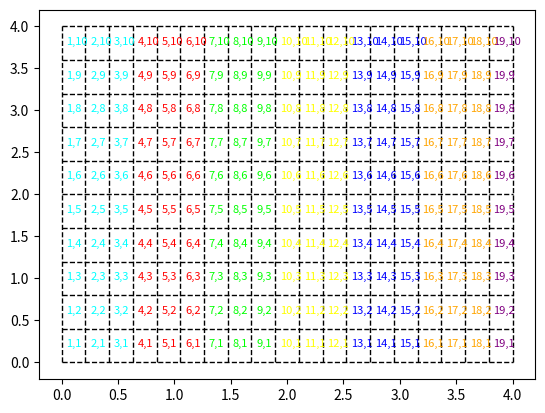

Source code (Python):
from matplotlib import pyplot as plt
from math import ceil

colors = ['cyan', 'red', 'lime', 'yellow', 'blue', 'orange',  
	'purple', 'green', 'pink', 'brown', 'magenta', 'gold', 'silver']
n_c_x = 19
n_c_y = 10

x_max = 4.0
y_max = 4.0
x_min, y_min = 0., 0.

dx = (x_max - x_min)/n_c_x
dy = (y_max - y_min)/n_c_y

for n in range(n_c_y+1):
	plt.plot([x_min, x_max], [n*dy, n*dy], 'k--', linewidth=1)
for n in range(n_c_x+1):
	plt.plot([n*dx, n*dx], [y_min, y_max], 'k--', linewidth=1)

ax = plt.gca()

thread_dx = 3
mp_count = 8


# for a in range(0, ceil(nx/mp_count)+1, dx):
# 	for b in range(0, ceil(ny/mp_count)+1, dx):
# 		for p in range(mp_count):
# 			if p <= nx:
# 				print(a+p, end=' ')
# 		print()

cell2proc = [ [] for i in range(mp_count) ]

for A in range(0, ( (n_c_x) // (thread_dx * mp_count) ) +1):
	a = A*thread_dx * mp_count
	# print(f"{a=}\t{A=}")
	for j in range(0, n_c_y, thread_dx):
		for p in range(mp_count):
			i = p*thread_dx + a
			I_k, I_l = max(0,i) - i, min(n_c_x-1, i+2) - i
			J_k, J_l = max(0,j) - j, min(n_c_y-1, j+2) - j
			# print(f'{j = }, { i = }\t {I_k = }, {I_l = }\t, {J_k = }, {J_l = }')
			for I in range(I_k, I_l+1):
				for J in range(J_k, J_l+1):
					# print(f"{p=}\t{i+I + (j+J)*n_c_x}")
					ax.annotate(
						# f'{i+I + (j+J)*n_c_x}, {p}', 
						f'{i+I+1},{j+J+1}',
						xy=( dx*(i+I+1) - dx/1.25, dy*(j+J+1) - dy/1.85), 
						textcoords='data',
						color = colors[p],
						size = 8
					)
					cell2proc[p].append((i+I+1,j+J+1))
		
for q in range(max(map(len, cell2proc))):
	for p in range(len(cell2proc)):
		print(p+1, end=':\t')
		try:
			if cell2proc[p][q]:
				print(cell2proc[p][q], end=', ')
		except IndexError:
			pass
		print()
plt.show()